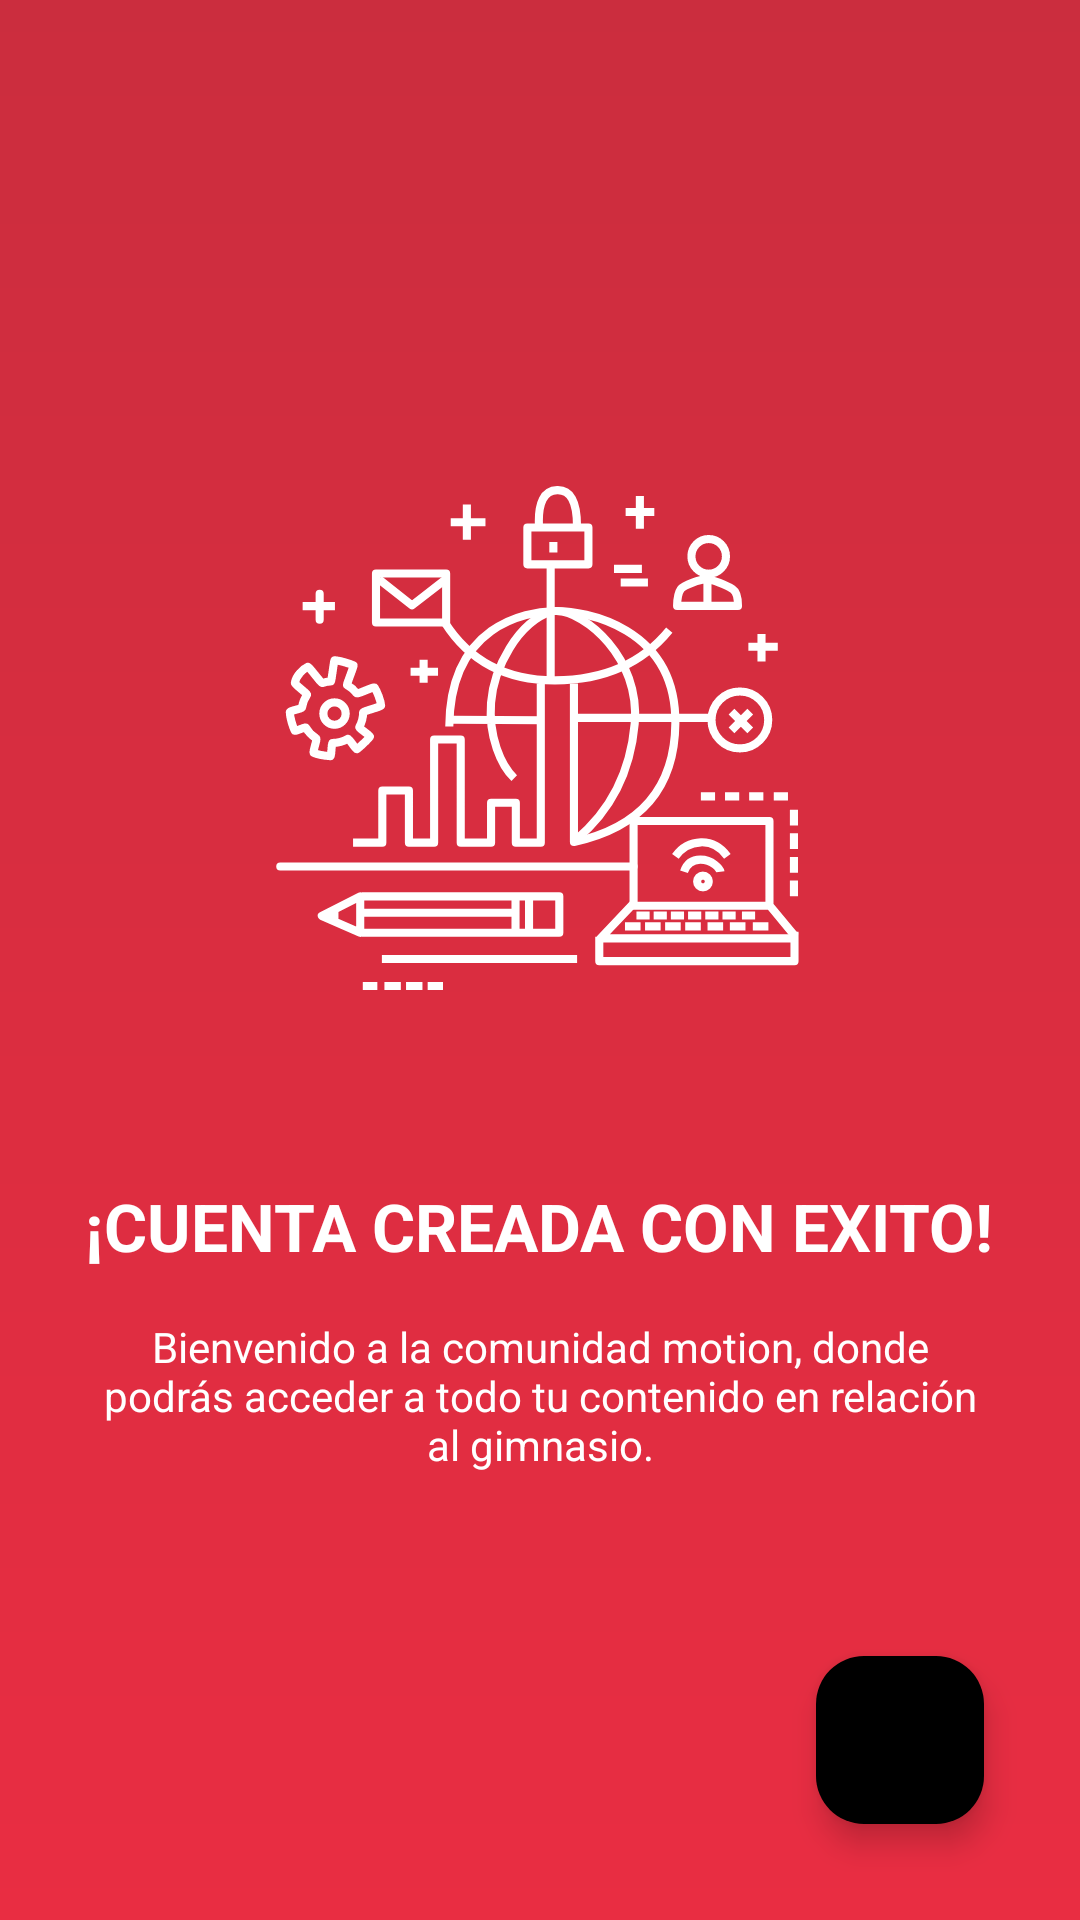

Produce the Android XML layout that renders to this screen, including the resource entries it uses.
<!-- AndroidManifest.xml: application theme Theme.MotionApp -->
<!-- res/layout/fragment_register_success.xml -->
<?xml version="1.0" encoding="utf-8"?>
<androidx.constraintlayout.widget.ConstraintLayout xmlns:android="http://schemas.android.com/apk/res/android"
    xmlns:app="http://schemas.android.com/apk/res-auto"
    xmlns:tools="http://schemas.android.com/tools"
    android:layout_width="match_parent"
    android:layout_height="match_parent"
    android:background="@drawable/splash_grandient"
    android:padding="16dp"
    >

    <ImageView
        android:id="@+id/imageView3"
        android:layout_width="wrap_content"
        android:layout_height="wrap_content"


        android:layout_marginTop="146dp"
        android:src="@drawable/ic_group"
        app:layout_constraintEnd_toEndOf="parent"
        app:layout_constraintHorizontal_bias="0.497"
        app:layout_constraintStart_toStartOf="parent"
        app:layout_constraintTop_toTopOf="parent" />


    <TextView
        android:id="@+id/textView8"
        android:layout_width="wrap_content"
        android:layout_height="wrap_content"
        android:layout_marginTop="64dp"
        android:text="¡CUENTA CREADA CON EXITO!"
        android:textColor="@color/white"


        android:textSize="22sp"
        android:textStyle="bold"
        app:layout_constraintEnd_toEndOf="parent"
        app:layout_constraintHorizontal_bias="0.495"
        app:layout_constraintStart_toStartOf="parent"
        app:layout_constraintTop_toBottomOf="@+id/imageView3" />

    <TextView
        android:layout_width="300dp"
        android:layout_height="wrap_content"
        android:layout_marginTop="16dp"
        android:text="Bienvenido a la comunidad motion, donde podrás acceder a todo tu contenido en relación al gimnasio."
        android:textAlignment="center"
        android:textColor="@color/white"
        app:layout_constraintEnd_toEndOf="parent"
        app:layout_constraintStart_toStartOf="parent"
        app:layout_constraintTop_toBottomOf="@+id/textView8" />


    <com.google.android.material.floatingactionbutton.FloatingActionButton
        android:id="@+id/done_button"
        android:layout_width="wrap_content"
        android:layout_height="wrap_content"
        android:src="@drawable/ic_done"
        android:backgroundTint="@color/black"
        app:layout_constraintBottom_toBottomOf="parent"
        app:layout_constraintEnd_toEndOf="parent"
        android:layout_margin="16dp"
        />

</androidx.constraintlayout.widget.ConstraintLayout>
<!-- resources referenced by this layout -->
<resources>
  <color name="black">#FF000000</color>
  <color name="white">#FFFFFFFF</color>
  <!-- drawable ic_group: vector/xml drawable (drawable, 6935 chars, omitted) -->
  <!-- drawable splash_grandient (drawable) -->
  <?xml version="1.0" encoding="utf-8"?>
  <shape
      xmlns:android="http://schemas.android.com/apk/res/android"
      android:shape="rectangle">
      <gradient
          android:type="linear"
          android:startColor="@color/lipstick"
          android:endColor="#cb2d3e"
          android:angle="90" />
  </shape>
  <style name="Theme.MotionApp" parent="Theme.Material3.DayNight.NoActionBar">
          
          <item name="colorPrimary">@color/primaryColor</item>
          <item name="colorPrimaryVariant">@color/primaryVariant</item>
          <item name="colorOnPrimary">@color/white</item>
          <item name="colorPrimaryDark">@color/black</item>
          
          <item name="colorSecondary">@color/primaryColor</item>
          <item name="colorSecondaryVariant">@color/primaryVariant</item>
          <item name="colorOnSecondary">@color/white</item>
          
          <item name="android:statusBarColor" tools:targetApi="l">?attr/colorPrimaryDark</item>
          
      </style>
  <color name="lipstick">#e92d42</color>
  <color name="primaryColor">#e92d42</color>
  <color name="primaryVariant">#f51473</color>
</resources>
